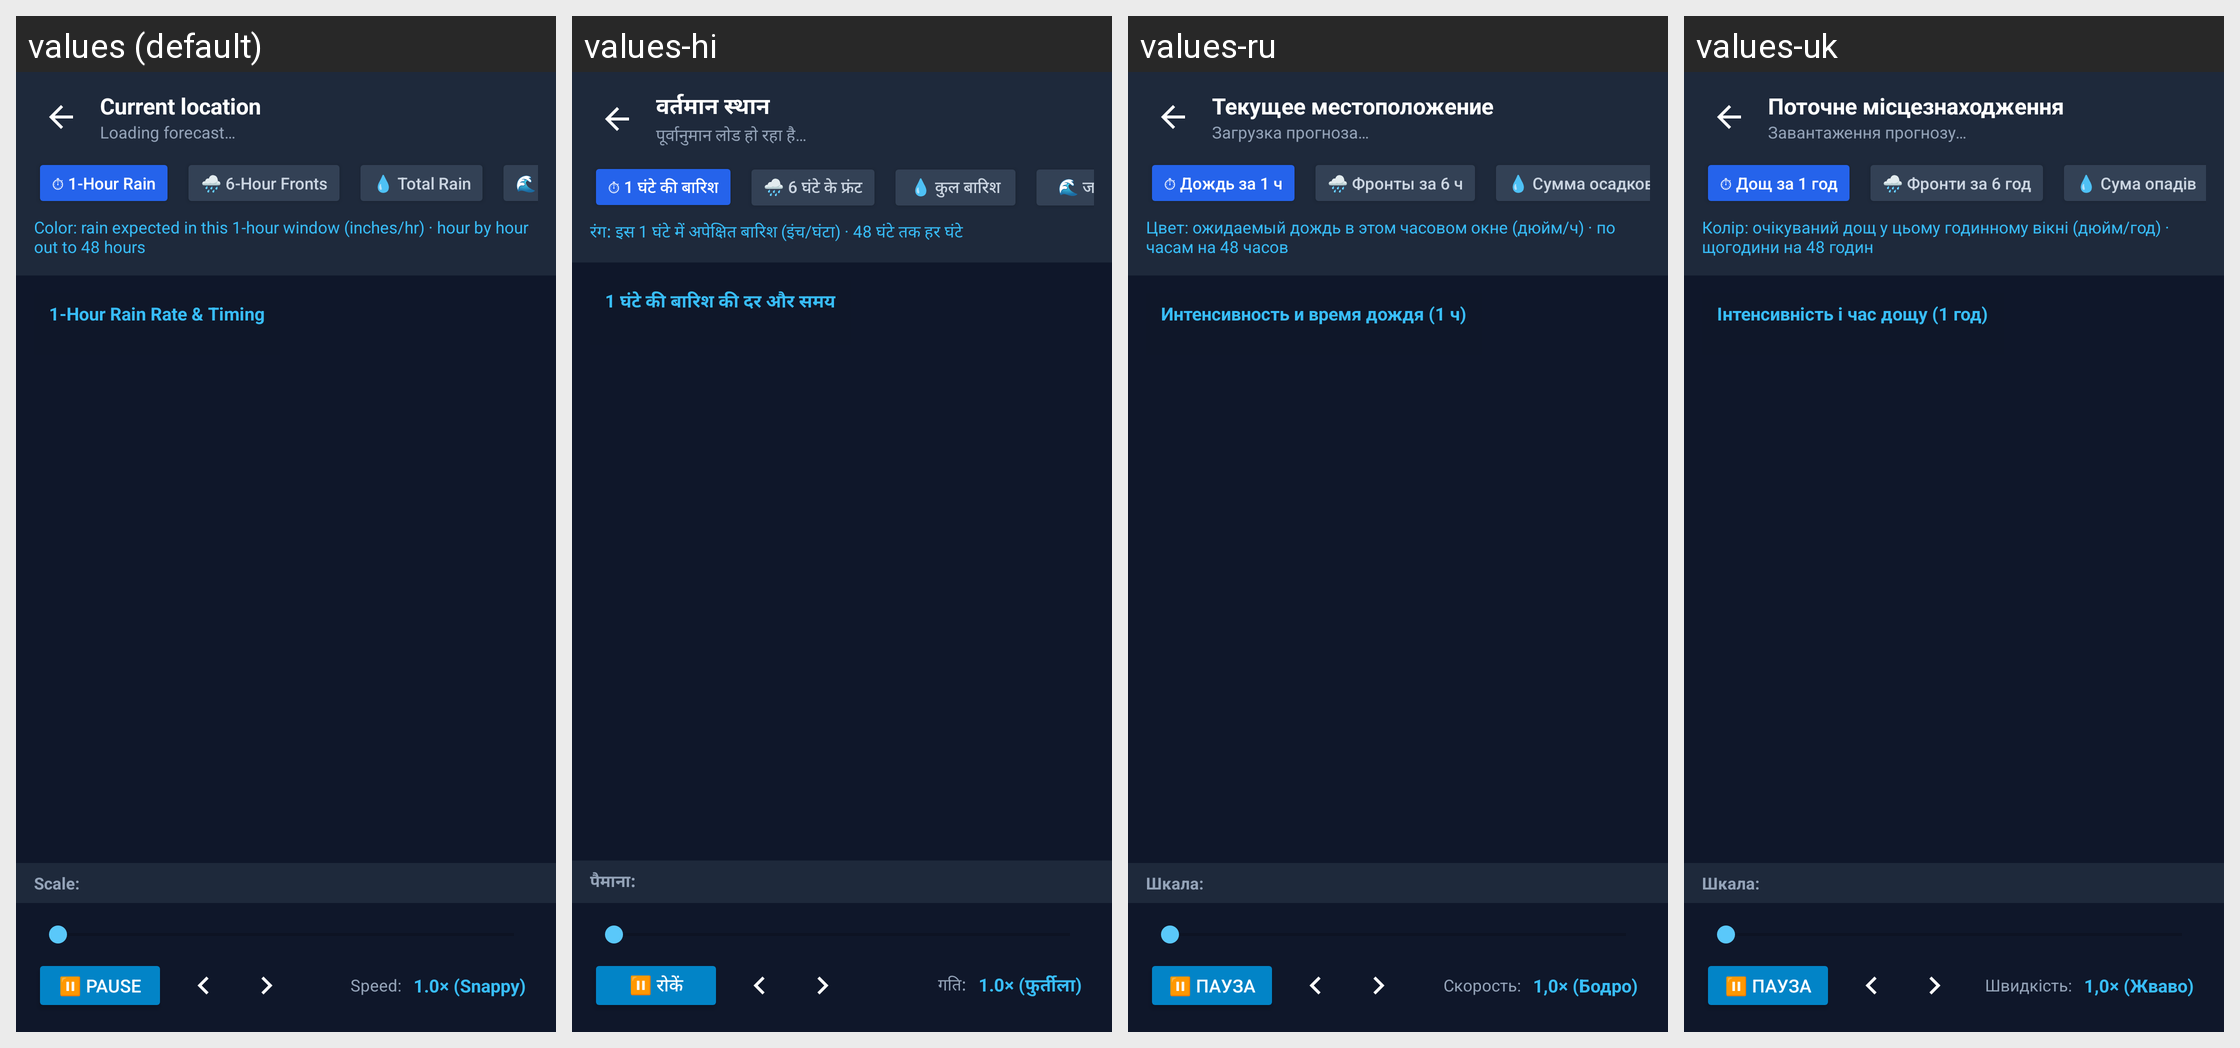

Locale-by-locale string values for the Android screen shown in this grid:
Android screen res/layout/activity_rain_forecast.xml rendered under 4 locales, left to right: values (default), values-hi, values-ru, values-uk. Device: Nexus 5 (rendered at 1080×1920; each locale shown at half size, 540×960, under a caption strip naming it); theme Theme.WeatherWidget.
Other locales in the repository, not shown: values-ar, values-bn, values-de, values-es, values-fr, values-in, values-it, values-ja, values-ko, values-pl, values-pt, values-th, values-tr, values-ur, values-vi, values-zh-rCN.
Strings drawn on this screen, with the default value and each locale's value (text and hints the layout hard-codes, and strings that could not be matched under every locale, appear in the picture but are not listed):

rain_loop_current_location
  values: Current location
  values-hi: वर्तमान स्थान
  values-ru: Текущее местоположение
  values-uk: Поточне місцезнаходження

rain_loop_loading
  values: Loading forecast…
  values-hi: पूर्वानुमान लोड हो रहा है…
  values-ru: Загрузка прогноза…
  values-uk: Завантаження прогнозу…

rain_loop_chip_rate
  values: ⏱ 1-Hour Rain
  values-hi: ⏱ 1 घंटे की बारिश
  values-ru: ⏱ Дождь за 1 ч
  values-uk: ⏱ Дощ за 1 год

rain_loop_chip_fronts
  values: 🌧 6-Hour Fronts
  values-hi: 🌧 6 घंटे के फ्रंट
  values-ru: 🌧 Фронты за 6 ч
  values-uk: 🌧 Фронти за 6 год

rain_loop_chip_total
  values: 💧 Total Rain
  values-hi: 💧 कुल बारिश
  values-ru: 💧 Сумма осадков
  values-uk: 💧 Сума опадів

rain_loop_subtitle_rate
  values: Color: rain expected in this 1-hour window (inches/hr) · hour by hour out to 48 hours
  values-hi: रंग: इस 1 घंटे में अपेक्षित बारिश (इंच/घंटा) · 48 घंटे तक हर घंटे
  values-ru: Цвет: ожидаемый дождь в этом часовом окне (дюйм/ч) · по часам на 48 часов
  values-uk: Колір: очікуваний дощ у цьому годинному вікні (дюйм/год) · щогодини на 48 годин

rain_loop_title_rate
  values: 1-Hour Rain Rate & Timing
  values-hi: 1 घंटे की बारिश की दर और समय
  values-ru: Интенсивность и время дождя (1 ч)
  values-uk: Інтенсивність і час дощу (1 год)

rain_loop_scale_label
  values: Scale:
  values-hi: पैमाना:
  values-ru: Шкала:
  values-uk: Шкала:

rain_loop_pause
  values: ⏸ Pause
  values-hi: ⏸ रोकें
  values-ru: ⏸ Пауза
  values-uk: ⏸ Пауза

rain_loop_speed_label
  values: Speed:
  values-hi: गति:
  values-ru: Скорость:
  values-uk: Швидкість:

rain_loop_speed_1_0
  values: 1.0× (Snappy)
  values-hi: 1.0× (फुर्तीला)
  values-ru: 1,0× (Бодро)
  values-uk: 1,0× (Жваво)
